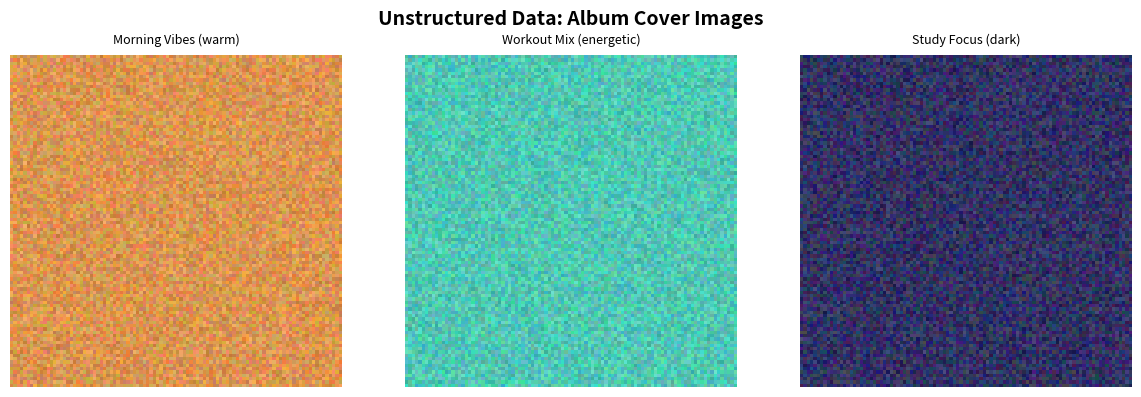
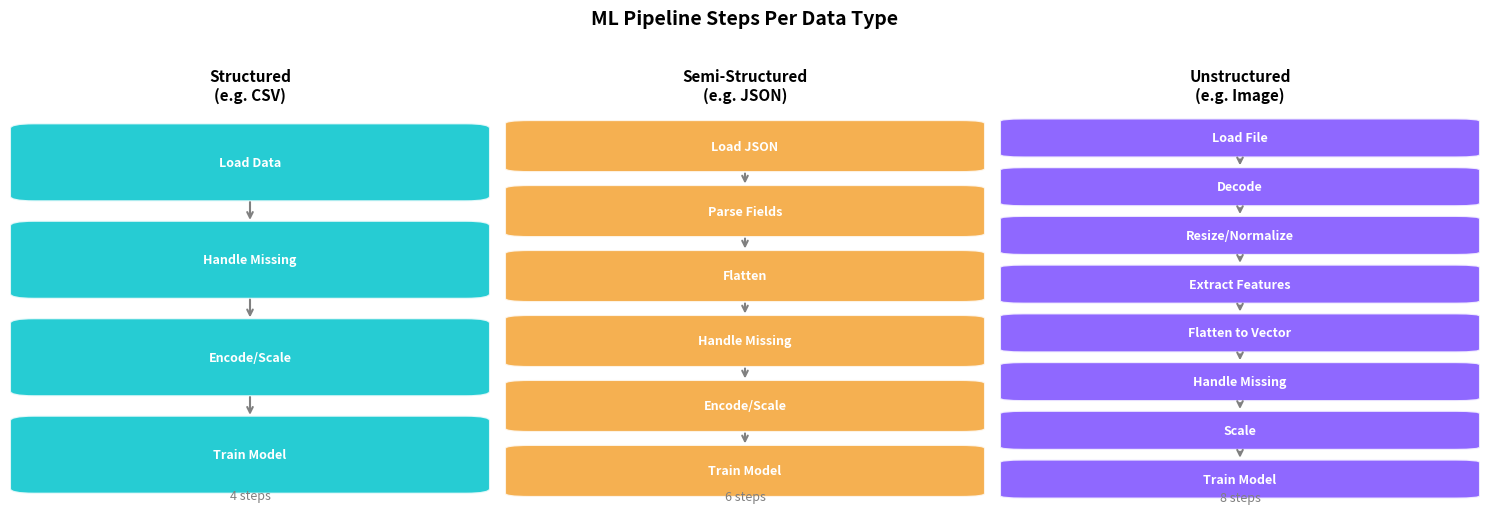

Source code (Python) for these figures, in order:
# Install dependencies
# All of these are pre-installed in Google Colab.
# If running locally and something is missing, uncomment and run:
# !pip install pandas numpy matplotlib pillow

import pandas as pd
import numpy as np
import matplotlib.pyplot as plt
import matplotlib.patches as mpatches
import json
import os
from PIL import Image
import io
import warnings
warnings.filterwarnings('ignore')

# Color palette for this series
CYAN   = '#00C4CC'
ORANGE = '#F4A233'
PURPLE = '#7C4DFF'
NAVY   = '#0A1628'
GREEN  = '#00C853'

print('Environment ready.')
print(f'pandas  : {pd.__version__}')
print(f'numpy   : {np.__version__}')
print(f'Python  : 3.x required - you are good to go')

# STRUCTURED DATA: Spotify user play history
# This is the kind of data that feeds directly into a recommendation model.

np.random.seed(42)
n = 20

play_history = pd.DataFrame({
    'user_id':      np.random.randint(1001, 1020, n),
    'song_id':      np.random.randint(5001, 5050, n),
    'play_count':   np.random.randint(1, 100, n),
    'skipped':      np.random.choice([True, False], n, p=[0.3, 0.7]),
    'rating':       np.random.choice([1, 2, 3, 4, 5, None], n),
    'last_played':  pd.date_range('2024-01-01', periods=n, freq='D')
})

print('=== STRUCTURED DATA: Spotify Play History ===')
print(f'Shape: {play_history.shape}')
print(f'\nFirst 5 rows:')
print(play_history.head())
print(f'\nData types:')
print(play_history.dtypes)
print(f'\nMissing values:')
print(play_history.isnull().sum())
print(f'\nBasic statistics:')
print(play_history.describe())

# Key observations about structured data:
# 1. Every column has a clear dtype
# 2. You can call .describe() directly
# 3. Missing values are easy to detect with .isnull()
# 4. Ready for pandas operations immediately

print('=== What you can do IMMEDIATELY with structured data ===')
print(f'Average play count: {play_history["play_count"].mean():.1f}')
print(f'Skip rate: {play_history["skipped"].mean()*100:.1f}%')
print(f'Most active user: {play_history.groupby("user_id")["play_count"].sum().idxmax()}')
print(f'\nCorrelation between play_count and skipped:')
print(f'{play_history[["play_count","skipped"]].corr().iloc[0,1]:.3f}')
print('\nStructured data requires NO conversion step before analysis.')

# SEMI-STRUCTURED DATA: Spotify playlist metadata
# Notice how each playlist JSON can have different fields.
# This is what makes it semi-structured, not fully structured.

playlists = [
    {
        'playlist_id': 'PL001',
        'name': 'Morning Vibes',
        'created_by': 'user_1001',
        'collaborative': False,
        'tracks': [
            {'track_id': 5001, 'title': 'Song A', 'duration_ms': 210000},
            {'track_id': 5002, 'title': 'Song B', 'duration_ms': 195000},
            {'track_id': 5003, 'title': 'Song C', 'duration_ms': 230000}
        ]
        # No 'description' field here
    },
    {
        'playlist_id': 'PL002',
        'name': 'Workout Mix',
        'created_by': 'user_1005',
        'collaborative': True,
        'collaborators': ['user_1008', 'user_1012'],  # Extra field not in PL001
        'description': 'High energy tracks for gym sessions',  # Extra field
        'tracks': [
            {'track_id': 5010, 'title': 'Song D', 'duration_ms': 180000, 'bpm': 140},  # 'bpm' not in PL001 tracks
            {'track_id': 5011, 'title': 'Song E', 'duration_ms': 200000, 'bpm': 135}
        ]
    },
    {
        'playlist_id': 'PL003',
        'name': 'Study Focus',
        'created_by': 'user_1003',
        'collaborative': False,
        'mood_tags': ['calm', 'focus', 'instrumental'],  # Another unique field
        'tracks': [
            {'track_id': 5020, 'title': 'Song F', 'duration_ms': 320000}
        ]
    }
]

print('=== SEMI-STRUCTURED DATA: Playlist Metadata (JSON) ===')
print(f'Number of playlists: {len(playlists)}')
print(f'\nPL001 keys: {list(playlists[0].keys())}')
print(f'PL002 keys: {list(playlists[1].keys())}')
print(f'PL003 keys: {list(playlists[2].keys())}')
print(f'\nNotice: Each playlist has DIFFERENT fields.')
print(f'This inconsistency is what makes it semi-structured.')

# To use semi-structured data in ML, you must FLATTEN it first.
# Extract the fields you need into a structured DataFrame.

def flatten_playlist(pl):
    """Extract structured features from semi-structured playlist JSON."""
    return {
        'playlist_id':    pl['playlist_id'],
        'name':           pl['name'],
        'track_count':    len(pl['tracks']),
        'collaborative':  int(pl['collaborative']),
        'has_description': int('description' in pl),
        'has_mood_tags':  int('mood_tags' in pl),
        'avg_duration_ms': np.mean([t['duration_ms'] for t in pl['tracks']]),
        'has_collaborators': int('collaborators' in pl)
    }

playlists_df = pd.DataFrame([flatten_playlist(pl) for pl in playlists])

print('=== After flattening: semi-structured -> structured ===')
print(playlists_df)
print(f'\nShape: {playlists_df.shape}')
print(f'dtypes:\n{playlists_df.dtypes}')
print('\nNow this is ready to feed into an ML model.')

# UNSTRUCTURED DATA: Simulating an album cover image
# In Spotify's pipeline, album cover images are processed
# through a CNN to extract visual style features.

# Create a synthetic album cover (3 color blocks representing different moods)
np.random.seed(42)

# Simulate 3 different album covers with different dominant colors
def create_album_cover(dominant_color, noise=30, size=(100, 100)):
    """Create a synthetic album cover image with a dominant color."""
    img_array = np.full((*size, 3), dominant_color, dtype=np.uint8)
    img_array = img_array + np.random.randint(-noise, noise, (*size, 3))
    img_array = np.clip(img_array, 0, 255).astype(np.uint8)
    return Image.fromarray(img_array)

# 3 album covers with different moods (warm, cool, dark)
covers = {
    'Morning Vibes (warm)':  create_album_cover([220, 150, 80]),
    'Workout Mix (energetic)': create_album_cover([80, 200, 180]),
    'Study Focus (dark)':   create_album_cover([50, 50, 100])
}

print('=== UNSTRUCTURED DATA: Album Cover Images ===')
for name, img in covers.items():
    print(f'\n{name}')
    print(f'  Type: {type(img)}')
    print(f'  Size (width x height): {img.size}')
    print(f'  Mode (color channels): {img.mode}')
    print(f'  As numpy array shape: {np.array(img).shape}')

print('\nRaw image cannot be fed to a model directly.')
print('It must be converted to a numerical array first.')

# Visualize the 3 album covers
fig, axes = plt.subplots(1, 3, figsize=(12, 4))
fig.suptitle('Unstructured Data: Album Cover Images', fontsize=14, fontweight='bold')

for ax, (name, img) in zip(axes, covers.items()):
    ax.imshow(img)
    ax.set_title(name, fontsize=9, pad=8)
    ax.axis('off')

plt.tight_layout()
plt.show()
print('These look like images to us. To a model they are meaningless until converted to numbers.')

# FEATURE EXTRACTION: Converting unstructured image to structured features
# This is the step that makes unstructured data usable for ML.

def extract_image_features(img, name):
    """
    Extract structured features from an unstructured image.
    In production, a CNN would do this automatically.
    Here we manually extract simple color statistics as a demo.
    """
    arr = np.array(img).astype(float)
    r, g, b = arr[:,:,0], arr[:,:,1], arr[:,:,2]

    return {
        'name':          name,
        'mean_red':      round(r.mean(), 2),
        'mean_green':    round(g.mean(), 2),
        'mean_blue':     round(b.mean(), 2),
        'brightness':    round(arr.mean(), 2),
        'red_dominant':  int(r.mean() > g.mean() and r.mean() > b.mean()),
        'dark_image':    int(arr.mean() < 100),
        'pixel_count':   arr.shape[0] * arr.shape[1]
    }

features_df = pd.DataFrame([extract_image_features(img, name) for name, img in covers.items()])

print('=== After feature extraction: unstructured -> structured ===')
print(features_df.to_string(index=False))
print(f'\nShape: {features_df.shape}')
print('\nNow this structured feature table can feed into any ML model.')
print('This is exactly what CNNs do automatically at scale in production.')

# Side-by-side comparison table

comparison = pd.DataFrame({
    'Property': [
        'Schema',
        'Storage Format',
        'ML Pipeline Step',
        'pandas .read() works directly?',
        'Common in production?',
        'Example Tool',
        'Data Volume in Real Systems'
    ],
    'Structured': [
        'Fixed',
        'CSV, SQL, Parquet',
        'Load -> Preprocess -> Model',
        'Yes',
        'Yes (40%)',
        'pandas, PySpark',
        '~20% of total data'
    ],
    'Semi-Structured': [
        'Flexible',
        'JSON, XML, YAML',
        'Parse -> Flatten -> Preprocess -> Model',
        'Partially',
        'Yes (30%)',
        'json, xmltodict',
        '~15% of total data'
    ],
    'Unstructured': [
        'None',
        'jpg, mp3, txt, mp4',
        'Extract Features -> Preprocess -> Model',
        'No',
        'Yes (30%)',
        'PIL, librosa, spaCy',
        '~80% of total data'
    ]
})

print('=== Complete Comparison ===')
print(comparison.to_string(index=False))

# Visual: Pipeline complexity per data type

fig, axes = plt.subplots(1, 3, figsize=(15, 5))
fig.suptitle('ML Pipeline Steps Per Data Type', fontsize=14, fontweight='bold', y=1.02)

pipelines = {
    'Structured\n(e.g. CSV)': {
        'steps': ['Load Data', 'Handle Missing', 'Encode/Scale', 'Train Model'],
        'color': CYAN
    },
    'Semi-Structured\n(e.g. JSON)': {
        'steps': ['Load JSON', 'Parse Fields', 'Flatten', 'Handle Missing', 'Encode/Scale', 'Train Model'],
        'color': ORANGE
    },
    'Unstructured\n(e.g. Image)': {
        'steps': ['Load File', 'Decode', 'Resize/Normalize', 'Extract Features', 'Flatten to Vector', 'Handle Missing', 'Scale', 'Train Model'],
        'color': PURPLE
    }
}

for ax, (title, info) in zip(axes, pipelines.items()):
    steps = info['steps']
    color = info['color']
    n_steps = len(steps)

    ax.set_xlim(0, 1)
    ax.set_ylim(-0.5, n_steps - 0.5)
    ax.axis('off')
    ax.set_title(title, fontsize=11, fontweight='bold', pad=10)

    for i, step in enumerate(reversed(steps)):
        y = i
        rect = mpatches.FancyBboxPatch(
            (0.05, y - 0.35), 0.9, 0.7,
            boxstyle='round,pad=0.05',
            facecolor=color,
            edgecolor='white',
            linewidth=1.5,
            alpha=0.85
        )
        ax.add_patch(rect)
        ax.text(0.5, y, step, ha='center', va='center',
                fontsize=9, fontweight='bold', color='white')

        if i < n_steps - 1:
            ax.annotate('', xy=(0.5, i + 0.38), xytext=(0.5, i + 0.62),
                       arrowprops=dict(arrowstyle='->', color='gray', lw=1.5))

    ax.text(0.5, -0.45, f'{n_steps} steps', ha='center', fontsize=9,
            color='gray', style='italic')

plt.tight_layout()
plt.show()
print('Unstructured data requires the most pipeline steps.')
print('This is why data type identification is Step 1 of every ML project.')

# EXERCISE: Classify these 10 datasets
# Read each one and write your answer before running the next cell.

datasets_to_classify = [
    {'id': 1,  'dataset': 'Customer transactions CSV with columns: user_id, amount, timestamp, merchant'},
    {'id': 2,  'dataset': 'Folder of 50,000 product photos (.jpg files)'},
    {'id': 3,  'dataset': 'User activity logs in JSON where each event has different fields'},
    {'id': 4,  'dataset': 'Employee salary spreadsheet with fixed columns'},
    {'id': 5,  'dataset': 'Customer support audio call recordings (.wav files)'},
    {'id': 6,  'dataset': 'Email inbox exported as .eml files (headers + body mixed)'},
    {'id': 7,  'dataset': 'Stock price time series: date, open, high, low, close, volume'},
    {'id': 8,  'dataset': 'Raw social media posts scraped as plain text (.txt files)'},
    {'id': 9,  'dataset': 'XML configuration files where optional tags vary per record'},
    {'id': 10, 'dataset': 'Hospital patient records with fixed columns: age, diagnosis, lab_results'},
]

print('=== CLASSIFY THESE 10 DATASETS ===')
print('Write your answer for each before running the solution cell.\n')
for d in datasets_to_classify:
    print(f"Dataset {d['id']:2d}: {d['dataset']}")
    print(f"          Your answer: _______________\n")

# SOLUTION: Run this only after you have written your own answers above.

solutions = [
    {'id': 1,  'answer': 'Structured',      'reason': 'Fixed columns, loads directly into pandas'},
    {'id': 2,  'answer': 'Unstructured',    'reason': 'Raw image files, need feature extraction (CNN) first'},
    {'id': 3,  'answer': 'Semi-Structured', 'reason': 'JSON with inconsistent fields per event'},
    {'id': 4,  'answer': 'Structured',      'reason': 'Fixed schema spreadsheet, direct pandas load'},
    {'id': 5,  'answer': 'Unstructured',    'reason': 'Audio files, need spectrogram or embedding extraction first'},
    {'id': 6,  'answer': 'Semi-Structured', 'reason': 'Emails have loose structure (headers + body) but vary per email'},
    {'id': 7,  'answer': 'Structured',      'reason': 'Fixed OHLCV schema, standard time series format'},
    {'id': 8,  'answer': 'Unstructured',    'reason': 'Free-form text, needs tokenization and embeddings first'},
    {'id': 9,  'answer': 'Semi-Structured', 'reason': 'XML has hierarchy but optional tags make it inconsistent'},
    {'id': 10, 'answer': 'Structured',      'reason': 'Fixed columns even if some values are complex'},
]

print('=== SOLUTIONS ===')
print(f'{"ID":<4} {"Answer":<20} {"Reason"}')
print('-' * 75)
for s in solutions:
    print(f"{s['id']:<4} {s['answer']:<20} {s['reason']}")

print('\n=== SCORING ===')
print('10/10 : Ready for Day 2. You understand data types.')
print('7-9   : Good. Review the ones you missed above.')
print('< 7   : Re-read Part 1 and the comparison table, then try again.')

# THE PRODUCTION PROBLEM:
# A fintech MLE builds a credit scoring model with 3 data sources.
# They treat all 3 the same way. The model breaks in production.

print('=== PRODUCTION SCENARIO: Credit Scoring Model ===')
print()

data_sources = pd.DataFrame({
    'Source': [
        'Transaction history',
        'Customer support chat logs',
        'KYC JSON documents'
    ],
    'Type': [
        'Structured',
        'Unstructured',
        'Semi-Structured'
    ],
    'Update Frequency': [
        'Daily',
        'Real-time',
        'Once a year'
    ],
    'Schema Changes?': [
        'Rarely',
        'Every 2 weeks',
        'Never'
    ]
})

print(data_sources.to_string(index=False))

print()
print('WHAT THE MLE DID (WRONG):')
print('  Built one unified pipeline treating all 3 sources the same.')
print('  Model trained fine. Shipped to production.')
print()
print('WHAT HAPPENED:')
print('  Pipeline broke every 2 weeks when chat log schema changed.')
print('  Model went down. Credits could not be scored. Revenue lost.')
print()
print('ROOT CAUSE:')
print('  Unstructured chat logs need a feature extraction step.')
print('  When the chat platform changed its JSON structure, the extraction broke.')
print('  One pipeline for 3 data types = one point of failure for all 3.')

# THE FIX: Separate pipelines per data type
# This is the production-grade architecture.

print('=== THE FIX: Separate Ingestion Pipelines ===')
print()

architecture = pd.DataFrame({
    'Pipeline': [
        'Pipeline 1: Structured',
        'Pipeline 2: Semi-Structured',
        'Pipeline 3: Unstructured'
    ],
    'Input': [
        'Transaction CSV',
        'KYC JSON',
        'Chat logs'
    ],
    'Key Step': [
        'Schema validation -> Scale',
        'Parse + Flatten -> Validate -> Scale',
        'Schema validation -> Extract embeddings -> Scale'
    ],
    'Output': [
        'Feature vector A',
        'Feature vector B',
        'Feature vector C'
    ],
    'Isolated Failure?': [
        'Yes',
        'Yes',
        'Yes'
    ]
})

print(architecture.to_string(index=False))
print()
print('FINAL STEP: Concatenate feature vectors A + B + C -> Train model')
print()
print('RESULT:')
print('  Chat log schema changes -> Only Pipeline 3 affected')
print('  Model continues running on Pipelines 1 and 2')
print('  Engineers fix Pipeline 3 independently')
print()
print('The model did not change. The architecture did.')
print('This is production ML engineering.')

# Simulate the full pipeline joining all 3 data types into one feature matrix

np.random.seed(42)
n_users = 100

# Pipeline 1 output: structured transaction features
transaction_features = pd.DataFrame({
    'user_id':           range(n_users),
    'avg_transaction':   np.random.normal(500, 200, n_users).round(2),
    'transaction_count': np.random.randint(1, 50, n_users),
    'days_since_last':   np.random.randint(1, 90, n_users)
})

# Pipeline 2 output: semi-structured KYC features (after flattening)
kyc_features = pd.DataFrame({
    'user_id':           range(n_users),
    'has_pan':           np.random.choice([0, 1], n_users, p=[0.1, 0.9]),
    'has_aadhar':        np.random.choice([0, 1], n_users, p=[0.05, 0.95]),
    'kyc_score':         np.random.randint(60, 100, n_users)
})

# Pipeline 3 output: unstructured chat features (after embedding extraction)
chat_features = pd.DataFrame({
    'user_id':           range(n_users),
    'sentiment_score':   np.random.uniform(-1, 1, n_users).round(3),
    'complaint_count':   np.random.randint(0, 10, n_users),
    'chat_embedding_dim1': np.random.normal(0, 1, n_users).round(4),
    'chat_embedding_dim2': np.random.normal(0, 1, n_users).round(4)
})

# Join all 3 pipelines on user_id
final_features = transaction_features \
    .merge(kyc_features, on='user_id') \
    .merge(chat_features, on='user_id')

print('=== Final Feature Matrix (3 pipelines joined) ===')
print(f'Shape: {final_features.shape}')
print(f'Columns: {list(final_features.columns)}')
print(f'\nFirst 5 rows:')
print(final_features.head())
print(f'\nThis is what goes into the credit scoring model.')
print(f'3 separate pipelines. 1 clean feature matrix.')

# Write your answers here as strings.
# There are no wrong answers. The point is to think.

my_answers = {
    'Q1_my_data_type':       'YOUR ANSWER HERE',
    'Q2_hardest_to_handle':  'YOUR ANSWER HERE',
    'Q3_company_data_mix':   'YOUR ANSWER HERE'
}

print('=== Your Reflection ===')
for q, a in my_answers.items():
    print(f'{q}: {a}')
print()
print('Drop your answers in the LinkedIn comments on today\'s post.')
print('Reading what others write is part of the learning.')
